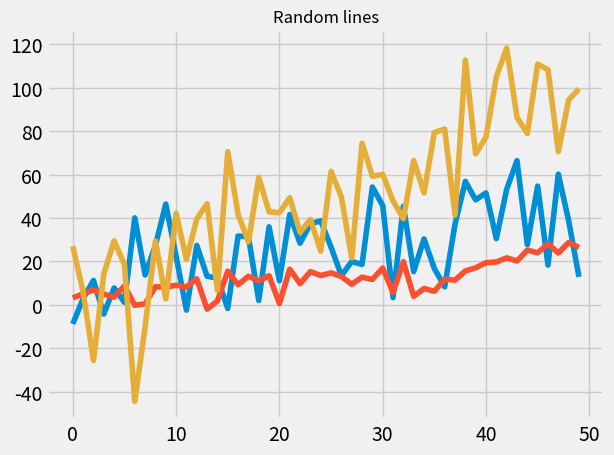

Source code (Python): (Note: this script raises an exception after producing the figure.)
import numpy as np
import pandas as pd

N = 50

df = pd.DataFrame({
    'A': pd.date_range(start='2016-01-01', periods=N, freq='D'),
    'x': np.linspace(0, stop=N-1, num=N),
    'y': np.random.rand(N),
    'C': np.random.choice(['Low','Medium','High'], N).tolist(),
    'D': np.random.normal(100, 10, size=(N)).tolist(),
})

df.head(n=50)

from matplotlib import pyplot as plt
x = df.x
with plt.style.context('fivethirtyeight'):
    plt.plot(x, np.sin(x*5) + x + np.random.randn(N)*15)
    plt.plot(x, np.sin(x*5) + 0.5*x + np.random.randn(N)*5)
    plt.plot(x, np.sin(x*5) + 2*x + np.random.randn(N)*20)
    
plt.title("Random lines")
plt.show()
matplotlib()

n = int(input())
for i in range(1,11):
    print("%d x %d = %d" %(n,i,n*i))
    
import calendar




